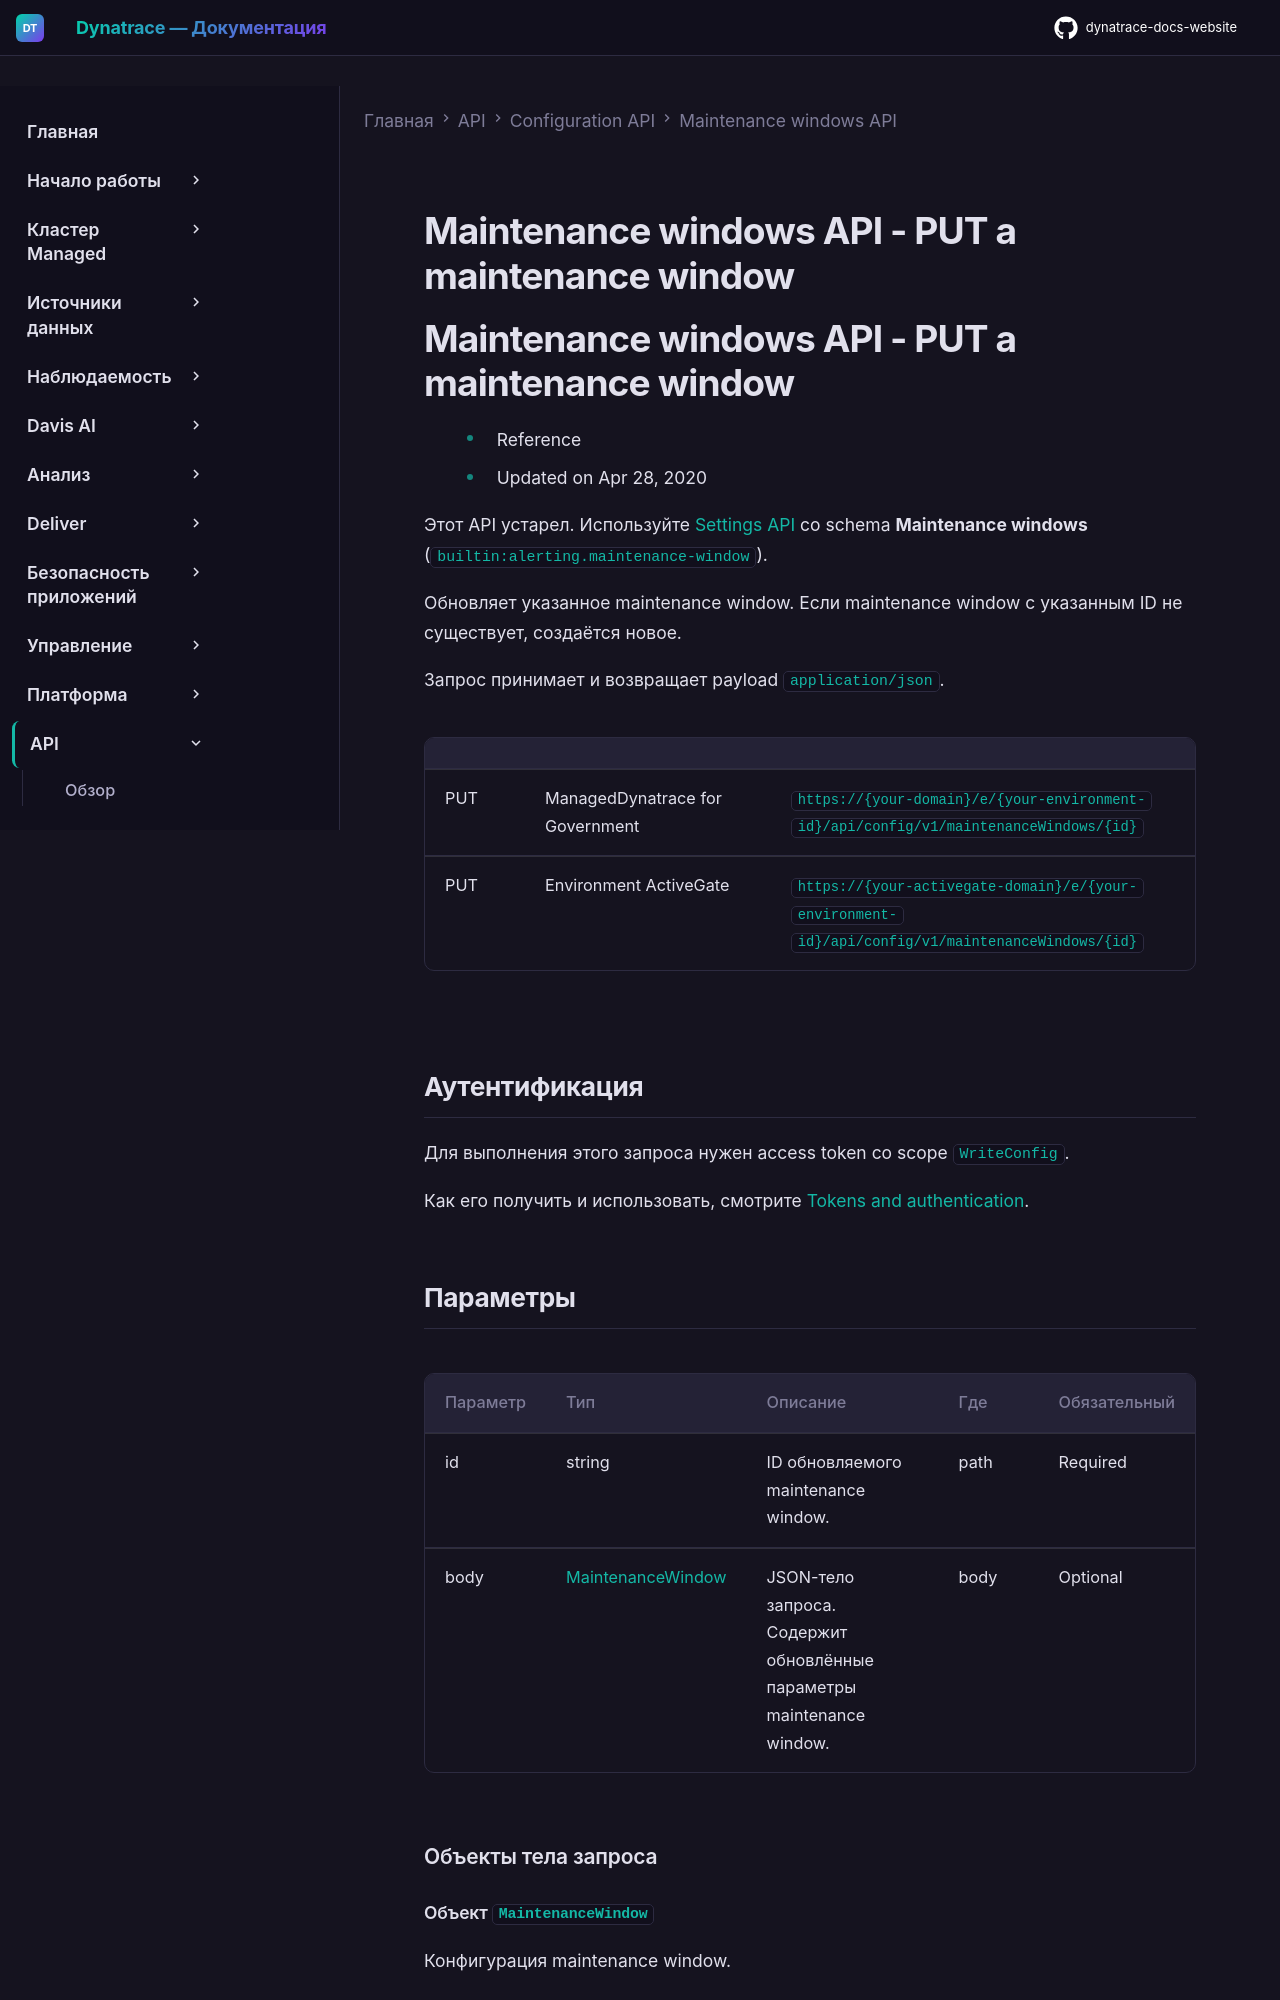

repository: Yerkebulan-Ardabayev/dynatrace-docs-website · page: managed-ru/dynatrace-api/configuration-api/maintenance-windows-api/put-mw/index.html · generator: mkdocs

---
title: Maintenance windows API - PUT a maintenance window
source: https://docs.dynatrace.com/managed/dynatrace-api/configuration-api/maintenance-windows-api/put-mw
scraped: 2026-05-12T12:06:23.842601
---

# Maintenance windows API - PUT a maintenance window

# Maintenance windows API - PUT a maintenance window

* Reference
* Updated on Apr 28, 2020

Этот API устарел. Используйте [Settings API](/managed/dynatrace-api/environment-api/settings "Узнайте, что предлагает Dynatrace Settings API.") со schema **Maintenance windows** (`builtin:alerting.maintenance-window`).

Обновляет указанное maintenance window. Если maintenance window с указанным ID не существует, создаётся новое.

Запрос принимает и возвращает payload `application/json`.

|  |  |  |
| --- | --- | --- |
| PUT | ManagedDynatrace for Government | `https://{your-domain}/e/{your-environment-id}/api/config/v1/maintenanceWindows/{id}` |
| PUT | Environment ActiveGate | `https://{your-activegate-domain}/e/{your-environment-id}/api/config/v1/maintenanceWindows/{id}` |
